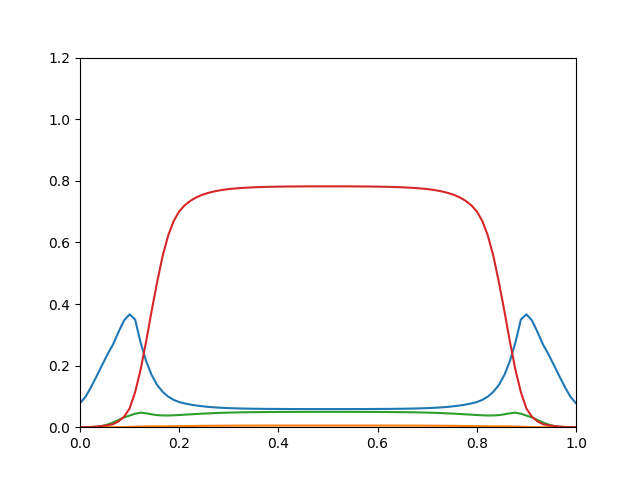

The table this chart was drawn from, first rows:
0.07786, 2.709e-11, 1.63e-05, 6.935e-05
0.09833, 1.223e-09, 0.0001197, 0.0002662
0.1301, 2.869e-08, 0.000524, 0.0007733
0.165, 3.725e-07, 0.001681, 0.001828
0.2013, 2.939e-06, 0.004228, 0.00368
0.2368, 1.562e-05, 0.00871, 0.006391
0.269, 5.93e-05, 0.01542, 0.009921
0.3095, 0.0002136, 0.02356, 0.01904
0.347, 0.0005639, 0.03171, 0.03415
0.3663, 0.001145, 0.03772, 0.06061
0.3498, 0.001747, 0.04365, 0.1135
0.2744, 0.002216, 0.04721, 0.187
0.2142, 0.002534, 0.04515, 0.2784
0.1693, 0.00271, 0.04176, 0.3775
0.1371, 0.002823, 0.03928, 0.4714
0.1148, 0.002899, 0.03811, 0.5565
0.09938, 0.003026, 0.03805, 0.6225
0.08866, 0.003211, 0.03868, 0.6695
0.08162, 0.003434, 0.03964, 0.7007
0.07715, 0.003688, 0.04064, 0.7204
0.07357, 0.003926, 0.0417, 0.7346
0.07068, 0.004144, 0.04275, 0.7452
0.06834, 0.004338, 0.04376, 0.7532
0.06644, 0.00451, 0.04469, 0.7593
0.06489, 0.004658, 0.04553, 0.7642
0.06369, 0.004784, 0.04623, 0.7679
0.06274, 0.004889, 0.04682, 0.7708
0.06197, 0.004978, 0.04734, 0.7731
0.06135, 0.005052, 0.04777, 0.7749
0.06085, 0.005114, 0.04814, 0.7763
0.06044, 0.005165, 0.04845, 0.7775
0.06011, 0.005207, 0.04871, 0.7784
0.05984, 0.005243, 0.04892, 0.7792
0.05962, 0.005272, 0.0491, 0.7798
0.05944, 0.005296, 0.04925, 0.7803
0.0593, 0.005315, 0.04937, 0.7807
0.05918, 0.005331, 0.04947, 0.781
0.05909, 0.005344, 0.04955, 0.7813
0.05901, 0.005355, 0.04961, 0.7815
0.05895, 0.005363, 0.04966, 0.7816
0.0589, 0.00537, 0.04971, 0.7818
0.05886, 0.005375, 0.04974, 0.7819
0.05884, 0.005379, 0.04976, 0.7819
0.05882, 0.005381, 0.04978, 0.782
0.05881, 0.005383, 0.04979, 0.782
0.0588, 0.005383, 0.04979, 0.782
0.05881, 0.005383, 0.04979, 0.782
0.05882, 0.005381, 0.04978, 0.782
0.05884, 0.005379, 0.04976, 0.7819
0.05886, 0.005375, 0.04974, 0.7819
0.0589, 0.00537, 0.04971, 0.7818
0.05895, 0.005363, 0.04966, 0.7816
0.05901, 0.005355, 0.04961, 0.7815
0.05909, 0.005344, 0.04955, 0.7813
0.05918, 0.005331, 0.04947, 0.781
0.0593, 0.005315, 0.04937, 0.7807
0.05944, 0.005296, 0.04925, 0.7803
0.05962, 0.005272, 0.0491, 0.7798
0.05984, 0.005243, 0.04892, 0.7792
0.06011, 0.005207, 0.04871, 0.7784
0.06044, 0.005165, 0.04845, 0.7775
... 30 more rows
